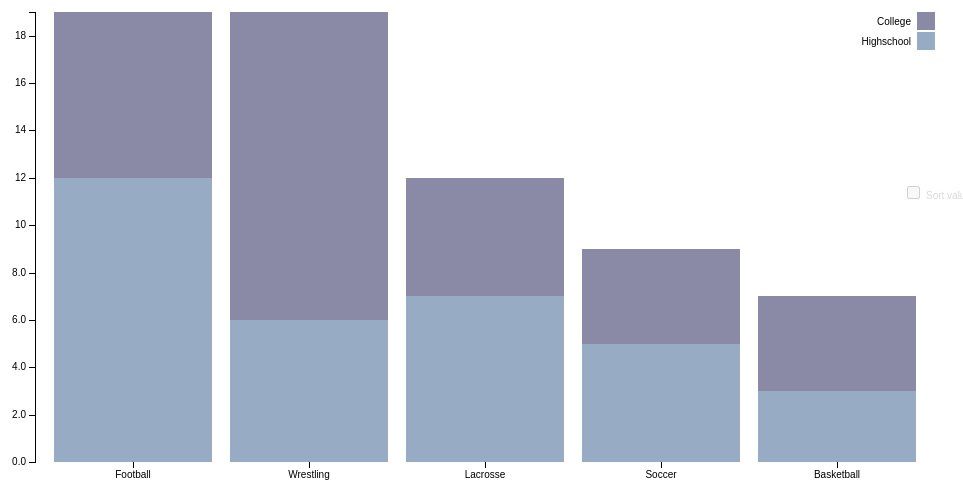
D3 v3 page, settled after 360 driven frames (6 s of simulated time); the page loaded 1 data file(s).



var margin = {top: 20, right: 20, bottom: 30, left: 40},
    width = 960 - margin.left - margin.right,
    height = 500 - margin.top - margin.bottom;

var x = d3.scale.ordinal()
    .rangeRoundBands([0, width], .1);

var y = d3.scale.linear()
    .rangeRound([height, 0]);

var color = d3.scale.ordinal()
    .range(["#98abc5", "#8a89a6", "#7b6888", "#6b486b", "#a05d56", "#d0743c", "#ff8c00"]);

var xAxis = d3.svg.axis()
    .scale(x)
    .orient("bottom");

var yAxis = d3.svg.axis()
    .scale(y)
    .orient("left")
    .tickFormat(d3.format(".2s"));

var svg = d3.select("body").append("svg")
    .attr("width", width + margin.left + margin.right)
    .attr("height", height + margin.top + margin.bottom)
  .append("g")
    .attr("transform", "translate(" + margin.left + "," + margin.top + ")");

var active_link = "0"; //to control legend selections and hover
var legendClicked; //to control legend selections
var legendClassArray = []; //store legend classes to select bars in plotSingle()
var legendClassArray_orig = []; //orig (with spaces)
var sortDescending; //if true, bars are sorted by height in descending order
var restoreXFlag = false; //restore order of bars back to original


//disable sort checkbox
d3.select("label")             
  .select("input")
  .property("disabled", true)
  .property("checked", false); 

d3.csv("CTE_data.csv", function(error, data) {
  if (error) throw error;

  color.domain(d3.keys(data[0]).filter(function(key) { return key !== "Sport"; }));

  data.forEach(function(d) {
    var mySport = d.Sport; //add to stock code
    var y0 = 0;

    d.concussions = color.domain().map(function(name) {
      return { 
        mySport:mySport, 
        name: name, 
        y0: y0, 
        y1: y0 += +d[name], 
        value: d[name],
        y_corrected: 0
      }; 
      });
    d.total = d.concussions[d.concussions.length - 1].y1;    

  });

  //Sort totals in descending order
  data.sort(function(a, b) { return b.total - a.total; });  

  x.domain(data.map(function(d) { return d.Sport; }));
  y.domain([0, d3.max(data, function(d) { return d.total; })]);

  svg.append("g")
      .attr("class", "x axis")
      .attr("transform", "translate(0," + height + ")")
      .call(xAxis);

  svg.append("g")
      .attr("class", "y axis")
      .call(yAxis)
    .append("text")
      .attr("transform", "rotate(-90)")
      .attr("y", 6)
      .attr("dy", ".71em")
      .style("text-anchor", "end");
      //.text("Population");

  var sport = svg.selectAll(".sport")
      .data(data)
    .enter().append("g")
      .attr("class", "g")
      .attr("transform", function(d) { return "translate(" + "0" + ",0)"; });

   height_diff = 0;  //height discrepancy when calculating h based on data vs y(d.y0) - y(d.y1)
   sport.selectAll("rect")
      .data(function(d) {
        return d.concussions; 
      })
    .enter().append("rect")
      .attr("width", x.rangeBand())
      .attr("y", function(d) {
        height_diff = height_diff + y(d.y0) - y(d.y1) - (y(0) - y(d.value));
        y_corrected = y(d.y1) + height_diff;
        d.y_corrected = y_corrected //store in d for later use in restorePlot()

        if (d.name === "65 Years and Over") height_diff = 0; //reset for next d.mySport
          
        return y_corrected;    
        // return y(d.y1);  //orig, but not accurate  
      })
      .attr("x",function(d) { //add to stock code
          return x(d.mySport)
        })
      .attr("height", function(d) {       
        //return y(d.y0) - y(d.y1); //heights calculated based on stacked values (inaccurate)
        return y(0) - y(d.value); //calculate height directly from value in csv file
      })
      .attr("class", function(d) {        
        classLabel = d.name.replace(/\s/g, ''); //remove spaces
        return "bars class" + classLabel;
      })
      .style("fill", function(d) { return color(d.name); });

  sport.selectAll("rect")
       .on("mouseover", function(d){

          var delta = d.y1 - d.y0;
          var xPos = parseFloat(d3.select(this).attr("x"));
          var yPos = parseFloat(d3.select(this).attr("y"));
          var height = parseFloat(d3.select(this).attr("height"))

          d3.select(this).attr("stroke","blue").attr("stroke-width",0.8);

          svg.append("text")
          .attr("x",xPos)
          .attr("y",yPos +height/2)
          .attr("class","tooltip")
          .text(d.name +": "+ delta); 
          
       })
       .on("mouseout",function(){
          svg.select(".tooltip").remove();
          d3.select(this).attr("stroke","pink").attr("stroke-width",0.2);
                                
        })


  var legend = svg.selectAll(".legend")
      .data(color.domain().slice().reverse())
    .enter().append("g")
      .attr("class", function (d) {
        legendClassArray.push(d.replace(/\s/g, '')); //remove spaces
        legendClassArray_orig.push(d); //remove spaces
        return "legend";
      })
      .attr("transform", function(d, i) { return "translate(0," + i * 20 + ")"; });

  //reverse order to match order in which bars are stacked    
  legendClassArray = legendClassArray.reverse();
  legendClassArray_orig = legendClassArray_orig.reverse();

  legend.append("rect")
      .attr("x", width - 18)
      .attr("width", 18)
      .attr("height", 18)
      .style("fill", color)
      .attr("id", function (d, i) {
        return "id" + d.replace(/\s/g, '');
      })
      .on("mouseover",function(){        

        if (active_link === "0") d3.select(this).style("cursor", "pointer");
        else {
          if (active_link.split("class").pop() === this.id.split("id").pop()) {
            d3.select(this).style("cursor", "pointer");
          } else d3.select(this).style("cursor", "auto");
        }
      })
      .on("click",function(d){        

        if (active_link === "0") { //nothing selected, turn on this selection
          d3.select(this)           
            .style("stroke", "black")
            .style("stroke-width", 2);

            active_link = this.id.split("id").pop();
            plotSingle(this);

            //gray out the others
            for (i = 0; i < legendClassArray.length; i++) {
              if (legendClassArray[i] != active_link) {
                d3.select("#id" + legendClassArray[i])
                  .style("opacity", 0.5);
              } else sortBy = i; //save index for sorting in change()
            }

            //enable sort checkbox
            d3.select("label").select("input").property("disabled", false)
            d3.select("label").style("color", "black")
            //sort the bars if checkbox is clicked            
            d3.select("input").on("change", change);  
           
        } else { //deactivate
          if (active_link === this.id.split("id").pop()) {//active square selected; turn it OFF
            d3.select(this)           
              .style("stroke", "none");
            
            //restore remaining boxes to normal opacity
            for (i = 0; i < legendClassArray.length; i++) {              
                d3.select("#id" + legendClassArray[i])
                  .style("opacity", 1);
            }

            
            if (d3.select("label").select("input").property("checked")) {              
              restoreXFlag = true;
            }
            
            //disable sort checkbox
            d3.select("label")
              .style("color", "#D8D8D8")
              .select("input")
              .property("disabled", true)
              .property("checked", false);   


            //sort bars back to original positions if necessary
            change();            

            //y translate selected category bars back to original y posn
            restorePlot(d);

            active_link = "0"; //reset
          }

        } //end active_link check
                          
                                
      });

  legend.append("text")
      .attr("x", width - 24)
      .attr("y", 9)
      .attr("dy", ".35em")
      .style("text-anchor", "end")
      .text(function(d) { return d; });

  // restore graph after a single selection
  function restorePlot(d) {
    //restore graph after a single selection
    d3.selectAll(".bars:not(.class" + class_keep + ")")
          .transition()
          .duration(1000)
          .delay(function() {
            if (restoreXFlag) return 3000;
            else return 750;
          })
          .attr("width", x.rangeBand()) //restore bar width
          .style("opacity", 1);

    //translate bars back up to original y-posn
    d3.selectAll(".class" + class_keep)
      .attr("x", function(d) { return x(d.mySport); })
      .transition()
      .duration(1000)
      .delay(function () {
        if (restoreXFlag) return 2000; //bars have to be restored to orig posn
        else return 0;
      })
      .attr("y", function(d) {
        //return y(d.y1); //not exactly correct since not based on raw data value
        return d.y_corrected; 
      });

    //reset
    restoreXFlag = false;
    
  }

  // plot only a single legend selection
  function plotSingle(d) {
        
    class_keep = d.id.split("id").pop();
    idx = legendClassArray.indexOf(class_keep);    
       
    //erase all but selected bars by setting opacity to 0
    d3.selectAll(".bars:not(.class" + class_keep + ")")
          .transition()
          .duration(1000)
          .attr("width", 0) // use because svg has no zindex to hide bars so can't select visible bar underneath
          .style("opacity", 0);

    //lower the bars to start on x-axis  
    sport.selectAll("rect").forEach(function (d, i) {        
    
      //get height and y posn of base bar and selected bar
      h_keep = d3.select(d[idx]).attr("height");
      y_keep = d3.select(d[idx]).attr("y");  

      h_base = d3.select(d[0]).attr("height");
      y_base = d3.select(d[0]).attr("y");    

      h_shift = h_keep - h_base;
      y_new = y_base - h_shift;

      //reposition selected bars
      d3.select(d[idx])
        .transition()
        .ease("bounce")
        .duration(1000)
        .delay(750)
        .attr("y", y_new);

    })
   
  }

  //adapted change() fn in http://bl.ocks.org/mbostock/3885705
  function change() {

    if (this.checked) sortDescending = true;
    else sortDescending = false;

    colName = legendClassArray_orig[sortBy];

    var x0 = x.domain(data.sort(sortDescending
        ? function(a, b) { return b[colName] - a[colName]; }
        : function(a, b) { return b.total - a.total; })
        .map(function(d,i) { return d.Sport; }))
        .copy();

    sport.selectAll(".class" + active_link)
         .sort(function(a, b) { 
            return x0(a.mySport) - x0(b.mySport); 
          });

    var transition = svg.transition().duration(750),
        delay = function(d, i) { return i * 20; };

    //sort bars
    transition.selectAll(".class" + active_link)
      .delay(delay)
      .attr("x", function(d) {      
        return x0(d.mySport); 
      });      

    //sort x-labels accordingly    
    transition.select(".x.axis")
        .call(xAxis)
        .selectAll("g")
        .delay(delay);

   
    transition.select(".x.axis")
        .call(xAxis)
      .selectAll("g")
        .delay(delay);    
  }

});



### data: CTE_data.csv
Sport, Highschool, College
Football, 12, 7
Lacrosse, 7, 5
Soccer, 5, 4
Basketball, 3, 4
Wrestling, 6, 13